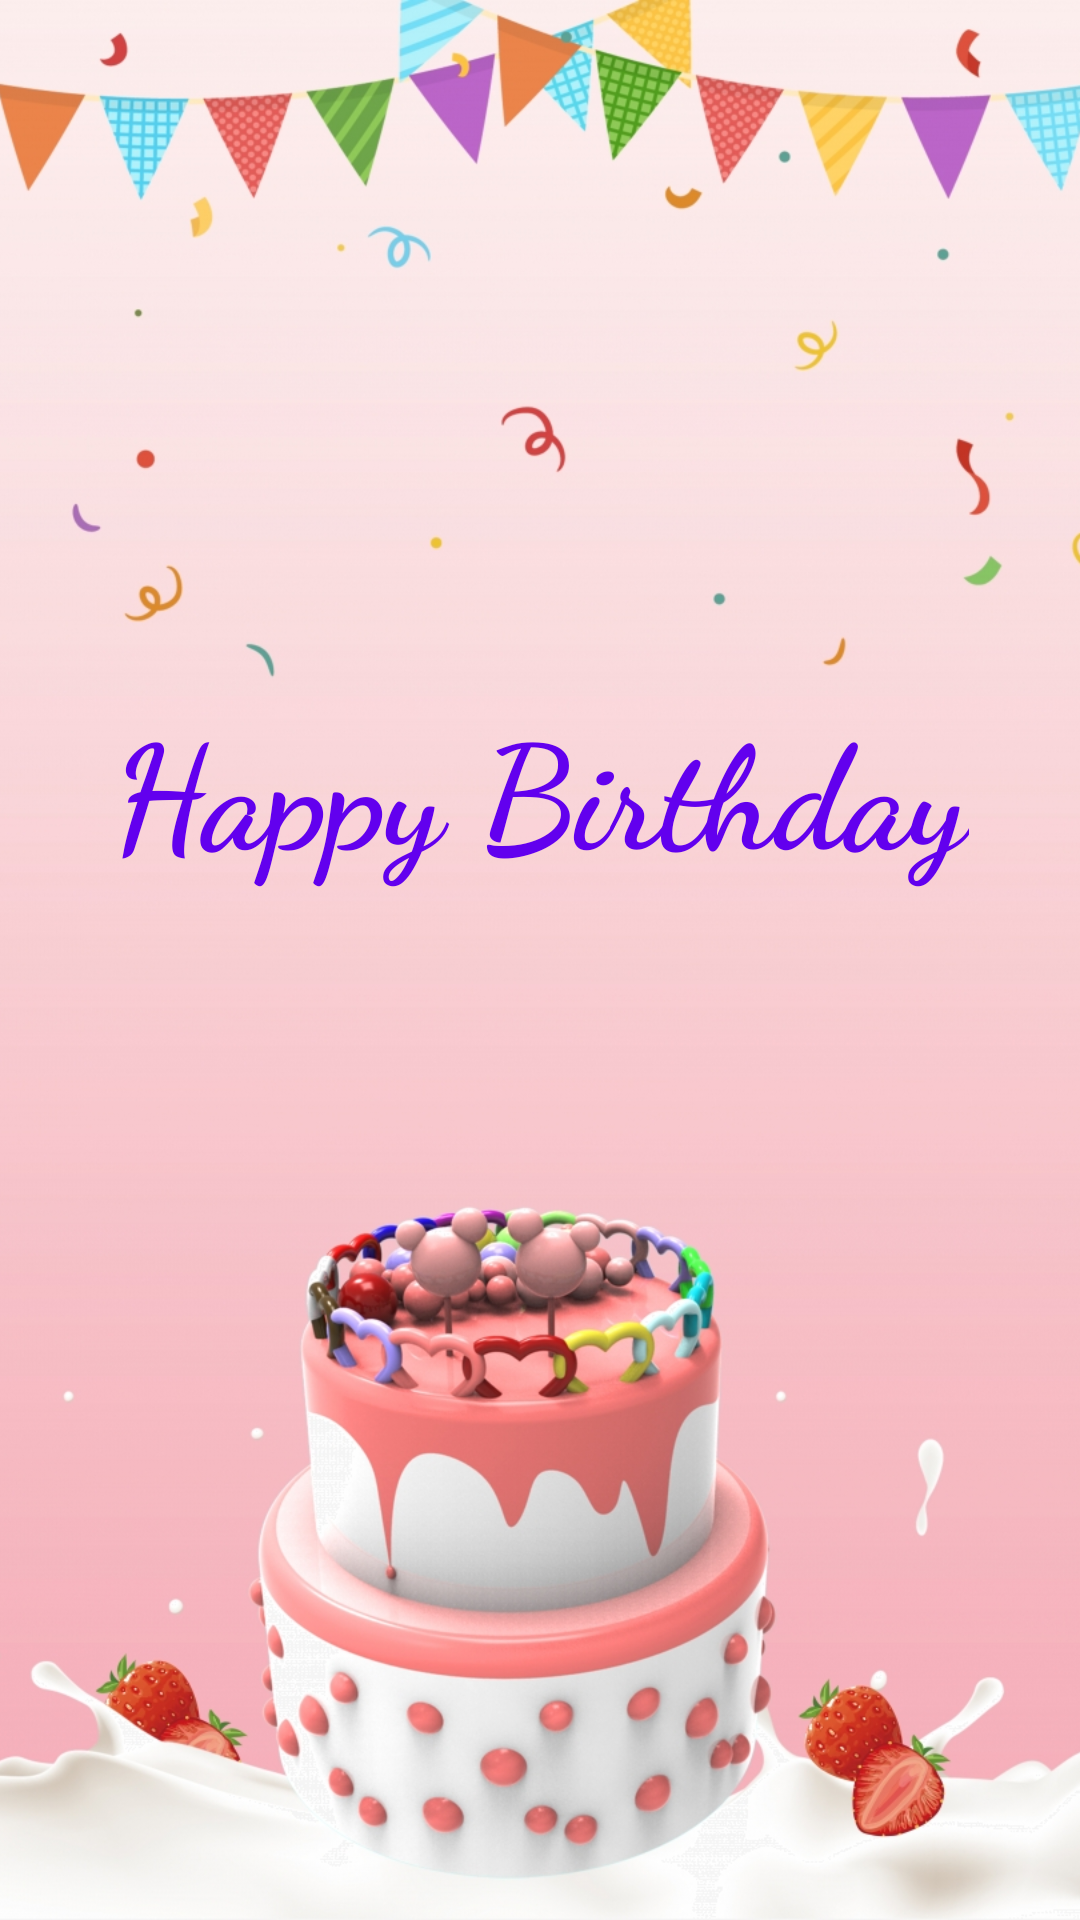

Here is an Android app screen rendered from its layout file. Give the layout XML and the strings, colors and styles it references.
<!-- AndroidManifest.xml: application theme Theme.BirthdayWishingApplication -->
<!-- res/layout/activity_bday_wishing.xml -->
<?xml version="1.0" encoding="utf-8"?>
<androidx.constraintlayout.widget.ConstraintLayout xmlns:android="http://schemas.android.com/apk/res/android"
    xmlns:app="http://schemas.android.com/apk/res-auto"
    xmlns:tools="http://schemas.android.com/tools"
    android:layout_width="match_parent"
    android:layout_height="match_parent"
    tools:context=".BdayWishingActivity">

    <ImageView
        android:layout_width="match_parent"
        android:layout_height="match_parent"
        android:src="@drawable/cake"
        android:scaleType="centerCrop"/>

    <TextView
        android:id="@+id/bdaygreeting"
        android:layout_width="wrap_content"
        android:layout_height="wrap_content"
        android:text="@string/happy_birthday"
        android:textAlignment="center"
        android:gravity="center_horizontal"
        app:layout_constraintBottom_toBottomOf="parent"
        app:layout_constraintEnd_toEndOf="parent"
        app:layout_constraintStart_toStartOf="parent"
        app:layout_constraintTop_toTopOf="parent"
        app:layout_constraintVertical_bias="0.4"
        android:textSize="48sp"
        android:textStyle="bold"
        android:fontFamily="cursive"
        android:textColor="@color/design_default_color_primary"/>

</androidx.constraintlayout.widget.ConstraintLayout>
<!-- resources referenced by this layout -->
<resources>
  <!-- drawable cake: jpg bitmap (drawable, 531555 bytes) -->
  <string name="happy_birthday">Happy Birthday</string>
  <style name="Theme.BirthdayWishingApplication" parent="Theme.MaterialComponents.DayNight.DarkActionBar">
          
          <item name="colorPrimary">@color/purple_500</item>
          <item name="colorPrimaryVariant">@color/purple_700</item>
          <item name="colorOnPrimary">@color/white</item>
          
          <item name="colorSecondary">@color/teal_200</item>
          <item name="colorSecondaryVariant">@color/teal_700</item>
          <item name="colorOnSecondary">@color/black</item>
          
          <item name="android:statusBarColor" tools:targetApi="l">?attr/colorPrimaryVariant</item>
          
      </style>
  <!-- not gathered from this repository: default colours our renderer supplied (Android Studio template values) -->
  <color name="purple_500">#FF6200EE</color>
  <color name="purple_700">#FF3700B3</color>
  <color name="teal_200">#FF03DAC5</color>
  <color name="teal_700">#FF018786</color>
  <color name="black">#FF000000</color>
  <color name="white">#FFFFFFFF</color>
</resources>
